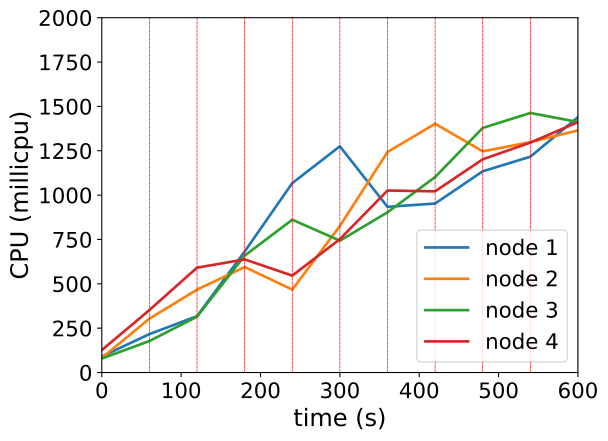

Data behind this chart, as committed beside it:
timestamp, ppgcc-m02_pod_amount, ppgcc-m02_memory, ppgcc-m02_cpu, ppgcc-m03_pod_amount, ppgcc-m03_memory, ppgcc-m03_cpu, ppgcc-m04_pod_amount, ppgcc-m04_memory, ppgcc-m04_cpu, ppgcc-m05_pod_amount, ppgcc-m05_memory, ppgcc-m05_cpu
0, 5, 1105324, 90378166, 5, 1108132, 82351356, 5, 1109600, 78936206, 5, 1126456, 126531595
60, 5, 1111660, 216612100, 5, 1113148, 303773096, 5, 1115012, 177683641, 5, 1133188, 352195645
120, 2, 1116412, 317686694, 1, 1119352, 467279737, 1, 1121348, 314907509, 2, 1138732, 591115907
180, 5, 1142416, 681630014, 2, 1099288, 594593954, 5, 1139696, 658806501, 2, 1132396, 637591598
240, 2, 1143604, 1067612535, 1, 1098364, 467442344, 3, 1146164, 861237980, 3, 1139392, 546147070
300, 1, 1092172, 1275026008, 3, 1116184, 826187073, 3, 1142864, 743082463, 7, 1187308, 751701411
360, 1, 1071184, 933817793, 3, 1122388, 1242888528, 4, 1131776, 903065781, 7, 1224004, 1025812384
420, 1, 1072900, 952569669, 5, 1151692, 1402059391, 2, 1138904, 1101726712, 2, 1233904, 1021397600
480, 3, 1102336, 1134244904, 3, 1164232, 1246663795, 4, 1146164, 1378682065, 5, 1215160, 1201947074
540, 2, 1106428, 1216585181, 2, 1112620, 1298902105, 5, 1163852, 1463045895, 5, 1200376, 1296066853
600, 2, 1109728, 1439430134, 4, 1128856, 1365079316, 3, 1161608, 1411944472, 5, 1194568, 1411496190
